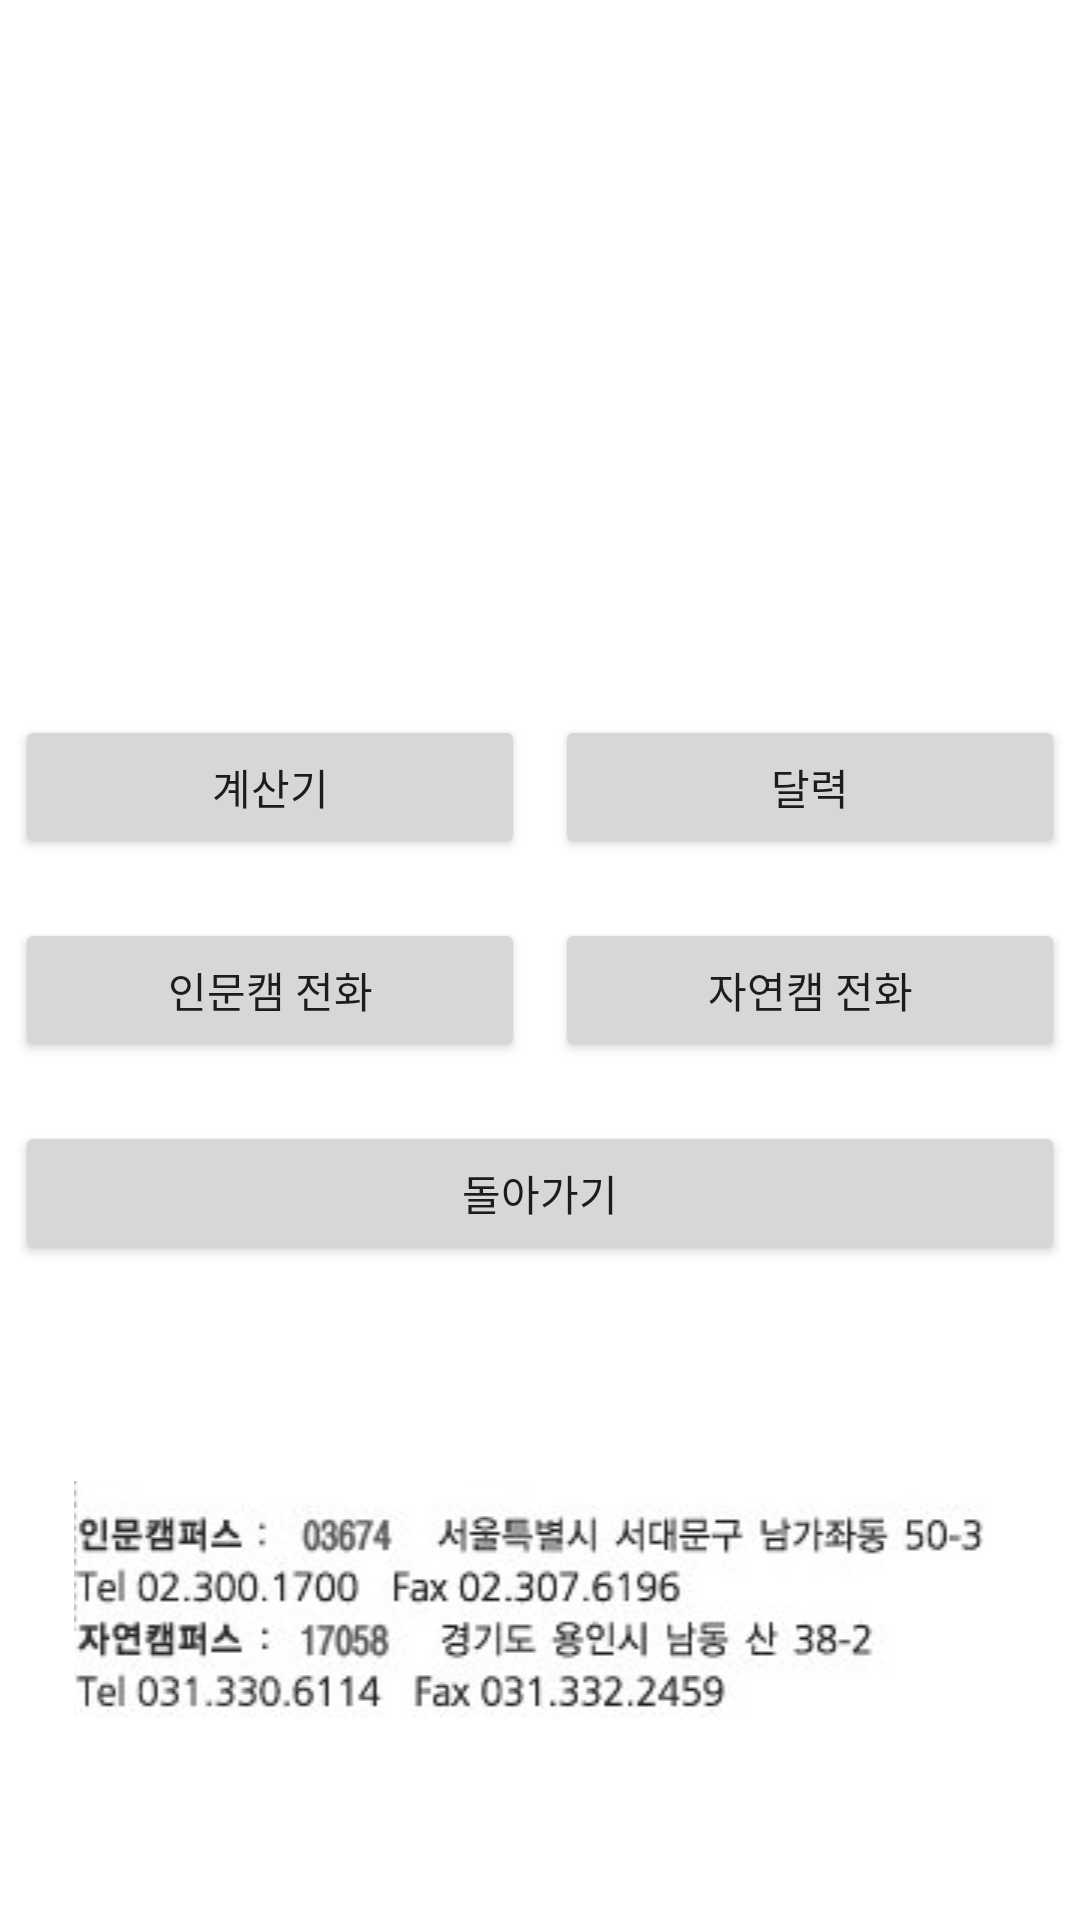

The Android layout XML behind this screen, and the referenced resources:
<!-- AndroidManifest.xml: application theme Theme.FinalExam -->
<!-- res/layout/activity_plus.xml -->
<?xml version="1.0" encoding="utf-8"?>
<LinearLayout xmlns:android="http://schemas.android.com/apk/res/android"
    xmlns:app="http://schemas.android.com/apk/res-auto"
    xmlns:tools="http://schemas.android.com/tools"
    android:layout_width="match_parent"
    android:layout_height="match_parent"
    android:orientation="vertical"
    tools:context=".PlusActivity">

    <LinearLayout
        android:layout_width="match_parent"
        android:layout_height="match_parent"
        android:layout_weight="1"
        android:orientation="vertical">

        <ImageView
            android:id="@+id/imageView3"
            android:layout_width="match_parent"
            android:layout_height="wrap_content"
            android:layout_marginTop="30dp"
            app:srcCompat="@drawable/sub" />
    </LinearLayout>

    <LinearLayout
        android:layout_width="match_parent"
        android:layout_height="match_parent"
        android:layout_marginTop="20dp"
        android:layout_weight="1"
        android:gravity="bottom|center"
        android:orientation="vertical">

        <LinearLayout
            android:layout_width="match_parent"
            android:layout_height="wrap_content"
            android:layout_weight="1"
            android:orientation="horizontal">

            <Button
                android:id="@+id/calculator"
                android:layout_width="140dp"
                android:layout_height="wrap_content"
                android:layout_margin="5dp"
                android:layout_marginTop="20dp"
                android:layout_weight="1"
                android:text="계산기" />

            <Button
                android:id="@+id/calendar"
                android:layout_width="140dp"
                android:layout_height="wrap_content"
                android:layout_margin="5dp"
                android:layout_marginTop="20dp"
                android:layout_weight="1"
                android:text="달력" />
        </LinearLayout>

        <LinearLayout
            android:layout_width="match_parent"
            android:layout_height="wrap_content"
            android:layout_weight="1"
            android:orientation="horizontal">

            <Button
                android:id="@+id/seoulCall"
                android:layout_width="140dp"
                android:layout_height="wrap_content"
                android:layout_margin="5dp"
                android:layout_weight="1"
                android:gravity="center"
                android:text="인문캠 전화" />

            <Button
                android:id="@+id/yonginCall"
                android:layout_width="140dp"
                android:layout_height="wrap_content"
                android:layout_margin="5dp"
                android:layout_weight="1"
                android:text="자연캠 전화" />
        </LinearLayout>

        <LinearLayout
            android:layout_width="match_parent"
            android:layout_height="wrap_content"
            android:orientation="horizontal">

            <Button
                android:id="@+id/cancel"
                android:layout_width="140dp"
                android:layout_height="wrap_content"
                android:layout_margin="5dp"
                android:layout_weight="1"
                android:text="돌아가기" />
        </LinearLayout>

    </LinearLayout>

    <LinearLayout
        android:layout_width="match_parent"
        android:layout_height="match_parent"
        android:layout_weight="1"
        android:orientation="horizontal">

        <ImageView
            android:id="@+id/imageView2"
            android:layout_width="wrap_content"
            android:layout_height="wrap_content"
            android:layout_gravity="center"
            android:layout_weight="1"
            app:srcCompat="@drawable/bottom" />
    </LinearLayout>
</LinearLayout>
<!-- resources referenced by this layout -->
<resources>
  <!-- drawable bottom: jpg bitmap (drawable, 35032 bytes) -->
  <style name="Theme.FinalExam" parent="Theme.MaterialComponents.DayNight.NoActionBar">
          
          <item name="colorPrimary">@color/purple_500</item>
          <item name="colorPrimaryVariant">@color/purple_700</item>
          <item name="colorOnPrimary">@color/white</item>
          
          <item name="colorSecondary">@color/teal_200</item>
          <item name="colorSecondaryVariant">@color/teal_700</item>
          <item name="colorOnSecondary">@color/black</item>
          
          <item name="android:statusBarColor" tools:targetApi="l">?attr/colorPrimaryVariant</item>
          
      </style>
  <color name="purple_500">#215CF3</color>
  <color name="purple_700">#215CF3</color>
  <color name="white">#FFFFFFFF</color>
  <color name="teal_200">#215CF3</color>
  <color name="teal_700">#FF018786</color>
  <color name="black">#FF000000</color>
</resources>
